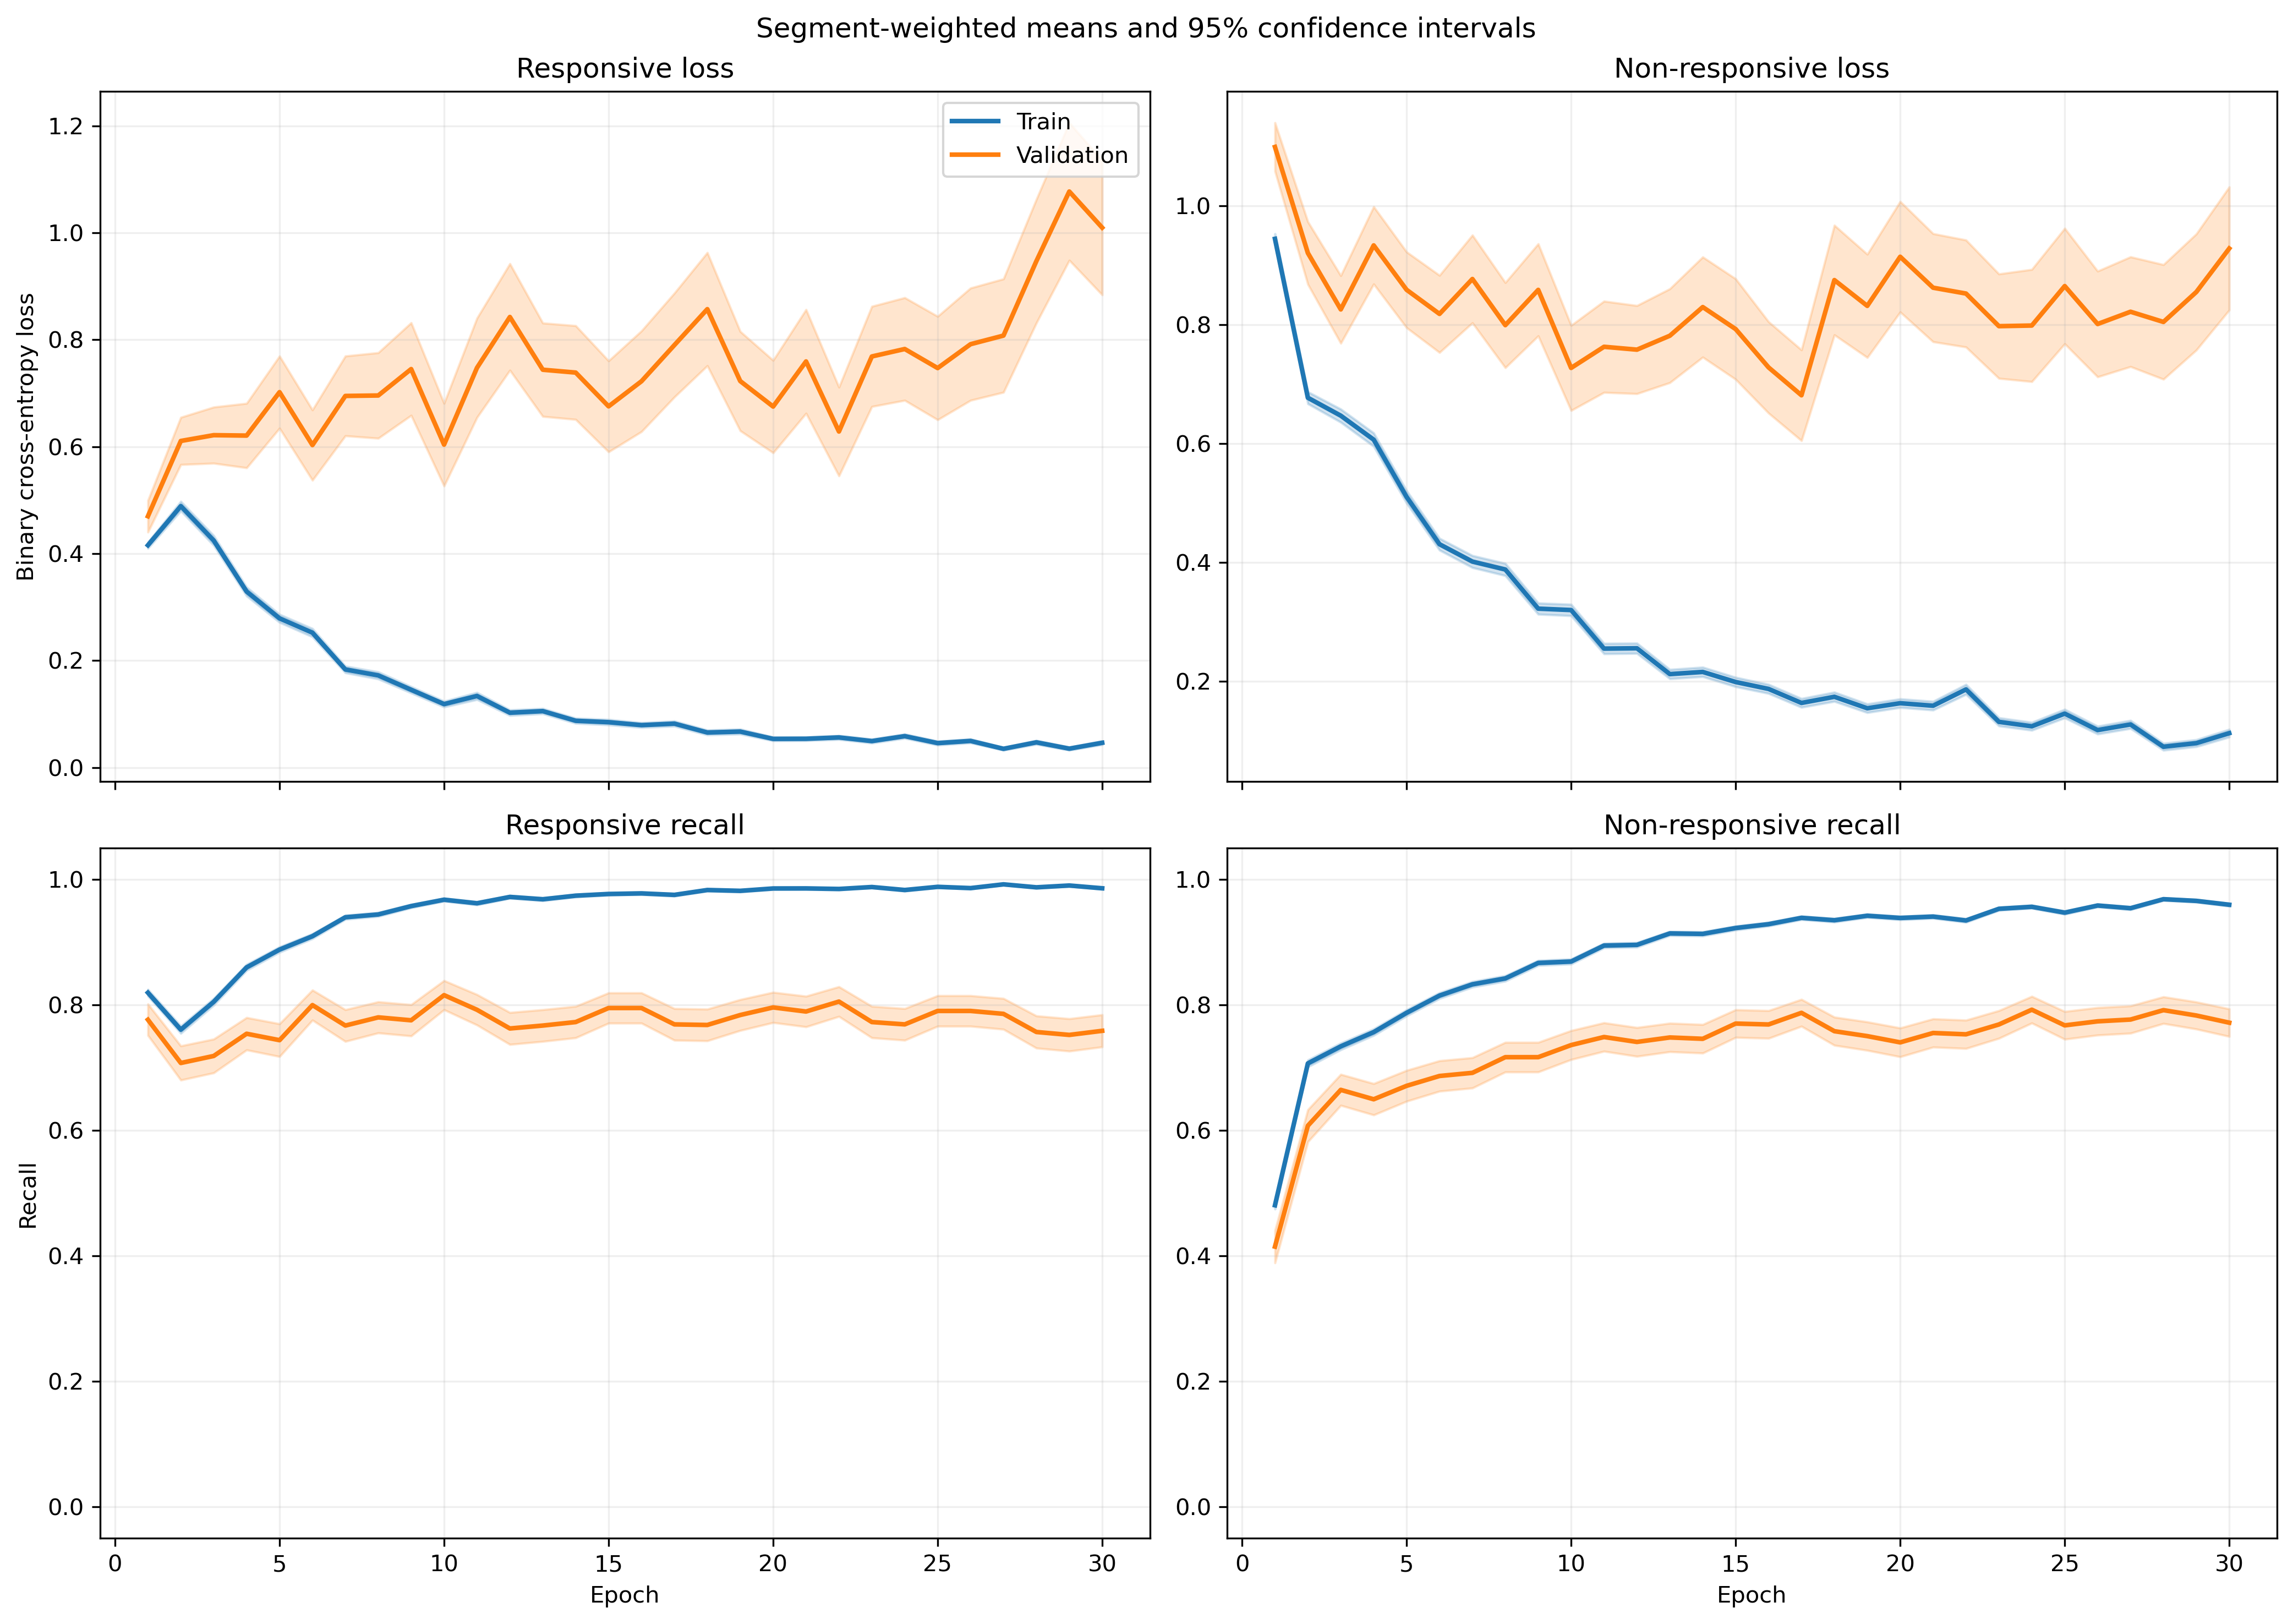

Values plotted in this chart, from the file beside it:
fold, epoch, split, r_loss, r_loss_count, r_loss_sum, r_loss_sum_sq, r_recall, r_recall_count, r_recall_sum, r_recall_sum_sq, nr_loss, nr_loss_count, nr_loss_sum, nr_loss_sum_sq, nr_recall, nr_recall_count, nr_recall_sum, nr_recall_sum_sq
1, 1, train, 0.4281, 1063, 455.1, 431.8, 0.8062, 1063, 857.0, 857.0, 0.9172, 1401, 1285, 1960, 0.5061, 1401, 709.0, 709.0
1, 1, validation, 0.1148, 10, 1.148, 0.2072, 1.0, 10, 10.0, 10.0, , 0, 0.0, 0.0, , 0, 0.0, 0.0
1, 2, train, 0.5047, 1063, 536.5, 846.9, 0.777, 1063, 826.0, 826.0, 0.6109, 1401, 855.9, 1523, 0.733, 1401, 1027, 1027
1, 2, validation, 0.09253, 10, 0.9253, 0.1581, 1.0, 10, 10.0, 10.0, , 0, 0.0, 0.0, , 0, 0.0, 0.0
1, 3, train, 0.2728, 1063, 290, 284.6, 0.8956, 1063, 952.0, 952.0, 0.7749, 1401, 1086, 1897, 0.6488, 1401, 909.0, 909.0
1, 3, validation, 0.05847, 10, 0.5847, 0.06309, 1.0, 10, 10.0, 10.0, , 0, 0.0, 0.0, , 0, 0.0, 0.0
1, 4, train, 0.2499, 1063, 265.7, 300.2, 0.8993, 1063, 956.0, 956.0, 0.5965, 1401, 835.7, 1670, 0.7645, 1401, 1071, 1071
1, 4, validation, 0.06066, 10, 0.6066, 0.07897, 1.0, 10, 10.0, 10.0, , 0, 0.0, 0.0, , 0, 0.0, 0.0
1, 5, train, 0.2827, 1063, 300.6, 320.4, 0.8918, 1063, 948.0, 948.0, 0.4425, 1401, 619.9, 1059, 0.8009, 1401, 1122, 1122
1, 5, validation, 0.06776, 10, 0.6776, 0.08766, 1.0, 10, 10.0, 10.0, , 0, 0.0, 0.0, , 0, 0.0, 0.0
1, 6, train, 0.3226, 1063, 342.9, 630, 0.8815, 1063, 937.0, 937.0, 0.3031, 1401, 424.7, 824.5, 0.8665, 1401, 1214, 1214
1, 6, validation, 0.4332, 10, 4.332, 6.847, 0.8, 10, 8.0, 8.0, , 0, 0.0, 0.0, , 0, 0.0, 0.0
1, 7, train, 0.1149, 1063, 122.1, 122.1, 0.9765, 1063, 1038, 1038, 0.3961, 1401, 555, 1110, 0.8208, 1401, 1150, 1150
1, 7, validation, 0.04541, 10, 0.4541, 0.06534, 1.0, 10, 10.0, 10.0, , 0, 0.0, 0.0, , 0, 0.0, 0.0
1, 8, train, 0.1478, 1063, 157.1, 268.1, 0.9511, 1063, 1011, 1011, 0.3188, 1401, 446.6, 1076, 0.8751, 1401, 1226, 1226
1, 8, validation, 0.02402, 10, 0.2402, 0.03389, 1.0, 10, 10.0, 10.0, , 0, 0.0, 0.0, , 0, 0.0, 0.0
1, 9, train, 0.09337, 1063, 99.25, 84.94, 0.9727, 1063, 1034, 1034, 0.4911, 1401, 688, 1382, 0.7702, 1401, 1079, 1079
1, 9, validation, 0.05401, 10, 0.5401, 0.1427, 1.0, 10, 10.0, 10.0, , 0, 0.0, 0.0, , 0, 0.0, 0.0
1, 10, train, 0.1027, 1063, 109.1, 175.7, 0.9643, 1063, 1025, 1025, 0.2993, 1401, 419.3, 1096, 0.8865, 1401, 1242, 1242
1, 10, validation, 0.01356, 10, 0.1356, 0.008854, 1.0, 10, 10.0, 10.0, , 0, 0.0, 0.0, , 0, 0.0, 0.0
1, 11, train, 0.09304, 1063, 98.9, 183.7, 0.9765, 1063, 1038, 1038, 0.2622, 1401, 367.4, 845, 0.8851, 1401, 1240, 1240
1, 11, validation, 0.01194, 10, 0.1194, 0.004877, 1.0, 10, 10.0, 10.0, , 0, 0.0, 0.0, , 0, 0.0, 0.0
1, 12, train, 0.0988, 1063, 105, 132.8, 0.9727, 1063, 1034, 1034, 0.1916, 1401, 268.4, 554.2, 0.9279, 1401, 1300, 1300
1, 12, validation, 0.02059, 10, 0.2059, 0.01347, 1.0, 10, 10.0, 10.0, , 0, 0.0, 0.0, , 0, 0.0, 0.0
1, 13, train, 0.07406, 1063, 78.73, 82.79, 0.9774, 1063, 1039, 1039, 0.2407, 1401, 337.2, 816.1, 0.9122, 1401, 1278, 1278
1, 13, validation, 0.008532, 10, 0.08532, 0.002893, 1.0, 10, 10.0, 10.0, , 0, 0.0, 0.0, , 0, 0.0, 0.0
1, 14, train, 0.123, 1063, 130.7, 275, 0.9548, 1063, 1015, 1015, 0.1778, 1401, 249.1, 555.7, 0.9265, 1401, 1298, 1298
1, 14, validation, 0.03495, 10, 0.3495, 0.07335, 1.0, 10, 10.0, 10.0, , 0, 0.0, 0.0, , 0, 0.0, 0.0
1, 15, train, 0.05489, 1063, 58.35, 109.1, 0.9868, 1063, 1049, 1049, 0.1684, 1401, 236, 642.2, 0.9379, 1401, 1314, 1314
1, 15, validation, 0.009254, 10, 0.09254, 0.003281, 1.0, 10, 10.0, 10.0, , 0, 0.0, 0.0, , 0, 0.0, 0.0
1, 16, train, 0.1464, 1063, 155.7, 299.6, 0.9464, 1063, 1006, 1006, 0.1105, 1401, 154.8, 434.7, 0.9607, 1401, 1346, 1346
1, 16, validation, 0.04446, 10, 0.4446, 0.09714, 1.0, 10, 10.0, 10.0, , 0, 0.0, 0.0, , 0, 0.0, 0.0
1, 17, train, 0.04506, 1063, 47.9, 67.4, 0.9878, 1063, 1050, 1050, 0.3022, 1401, 423.4, 1303, 0.8915, 1401, 1249, 1249
1, 17, validation, 0.02912, 10, 0.2912, 0.06795, 1.0, 10, 10.0, 10.0, , 0, 0.0, 0.0, , 0, 0.0, 0.0
1, 18, train, 0.04546, 1063, 48.33, 47.46, 0.9925, 1063, 1055, 1055, 0.3025, 1401, 423.8, 1037, 0.8908, 1401, 1248, 1248
1, 18, validation, 0.03174, 10, 0.3174, 0.02866, 1.0, 10, 10.0, 10.0, , 0, 0.0, 0.0, , 0, 0.0, 0.0
1, 19, train, 0.2429, 1063, 258.2, 894, 0.9304, 1063, 989.0, 989.0, 0.1009, 1401, 141.3, 443.5, 0.9657, 1401, 1353, 1353
1, 19, validation, 0.02206, 10, 0.2206, 0.02308, 1.0, 10, 10.0, 10.0, , 0, 0.0, 0.0, , 0, 0.0, 0.0
1, 20, train, 0.05007, 1063, 53.22, 33.87, 0.9897, 1063, 1052, 1052, 0.1963, 1401, 275, 509.2, 0.9279, 1401, 1300, 1300
1, 20, validation, 0.01212, 10, 0.1212, 0.006445, 1.0, 10, 10.0, 10.0, , 0, 0.0, 0.0, , 0, 0.0, 0.0
1, 21, train, 0.07428, 1063, 78.96, 106.1, 0.9774, 1063, 1039, 1039, 0.08792, 1401, 123.2, 276, 0.9679, 1401, 1356, 1356
1, 21, validation, 0.01967, 10, 0.1967, 0.02697, 1.0, 10, 10.0, 10.0, , 0, 0.0, 0.0, , 0, 0.0, 0.0
1, 22, train, 0.06478, 1063, 68.86, 140, 0.9802, 1063, 1042, 1042, 0.4096, 1401, 573.8, 2093, 0.8722, 1401, 1222, 1222
1, 22, validation, 0.1381, 10, 1.381, 1.854, 0.9, 10, 9.0, 9.0, , 0, 0.0, 0.0, , 0, 0.0, 0.0
1, 23, train, 0.03133, 1063, 33.31, 105.9, 0.9934, 1063, 1056, 1056, 0.1692, 1401, 237.1, 810.5, 0.9479, 1401, 1328, 1328
1, 23, validation, 0.001864, 10, 0.01864, 0.0001183, 1.0, 10, 10.0, 10.0, , 0, 0.0, 0.0, , 0, 0.0, 0.0
1, 24, train, 0.03668, 1063, 38.99, 64.55, 0.9925, 1063, 1055, 1055, 0.1133, 1401, 158.8, 429.2, 0.9607, 1401, 1346, 1346
1, 24, validation, 0.01933, 10, 0.1933, 0.02565, 1.0, 10, 10.0, 10.0, , 0, 0.0, 0.0, , 0, 0.0, 0.0
1, 25, train, 0.07666, 1063, 81.49, 169.4, 0.9784, 1063, 1040, 1040, 0.1642, 1401, 230, 595.5, 0.9422, 1401, 1320, 1320
1, 25, validation, 0.002502, 10, 0.02502, 0.0001107, 1.0, 10, 10.0, 10.0, , 0, 0.0, 0.0, , 0, 0.0, 0.0
1, 26, train, 0.0554, 1063, 58.89, 67.4, 0.9859, 1063, 1048, 1048, 0.1638, 1401, 229.4, 525.1, 0.94, 1401, 1317, 1317
1, 26, validation, 0.005489, 10, 0.05489, 0.0007593, 1.0, 10, 10.0, 10.0, , 0, 0.0, 0.0, , 0, 0.0, 0.0
1, 27, train, 0.029, 1063, 30.83, 25.32, 0.9962, 1063, 1059, 1059, 0.1119, 1401, 156.7, 337.8, 0.9557, 1401, 1339, 1339
1, 27, validation, 0.005288, 10, 0.05288, 0.0006315, 1.0, 10, 10.0, 10.0, , 0, 0.0, 0.0, , 0, 0.0, 0.0
1, 28, train, 0.03563, 1063, 37.88, 65.65, 0.9906, 1063, 1053, 1053, 0.07352, 1401, 103, 286.2, 0.9757, 1401, 1367, 1367
1, 28, validation, 0.005018, 10, 0.05018, 0.001042, 1.0, 10, 10.0, 10.0, , 0, 0.0, 0.0, , 0, 0.0, 0.0
1, 29, train, 0.01493, 1063, 15.87, 5.852, 0.9981, 1063, 1061, 1061, 0.1386, 1401, 194.2, 504.1, 0.9465, 1401, 1326, 1326
1, 29, validation, 0.002073, 10, 0.02073, 5.7810323596640956e-05, 1.0, 10, 10.0, 10.0, , 0, 0.0, 0.0, , 0, 0.0, 0.0
1, 30, train, 0.07266, 1063, 77.24, 95.33, 0.9746, 1063, 1036, 1036, 0.05665, 1401, 79.37, 157.3, 0.98, 1401, 1373, 1373
1, 30, validation, 0.126, 10, 1.26, 1.182, 0.9, 10, 9.0, 9.0, , 0, 0.0, 0.0, , 0, 0.0, 0.0
... 1,140 more rows
